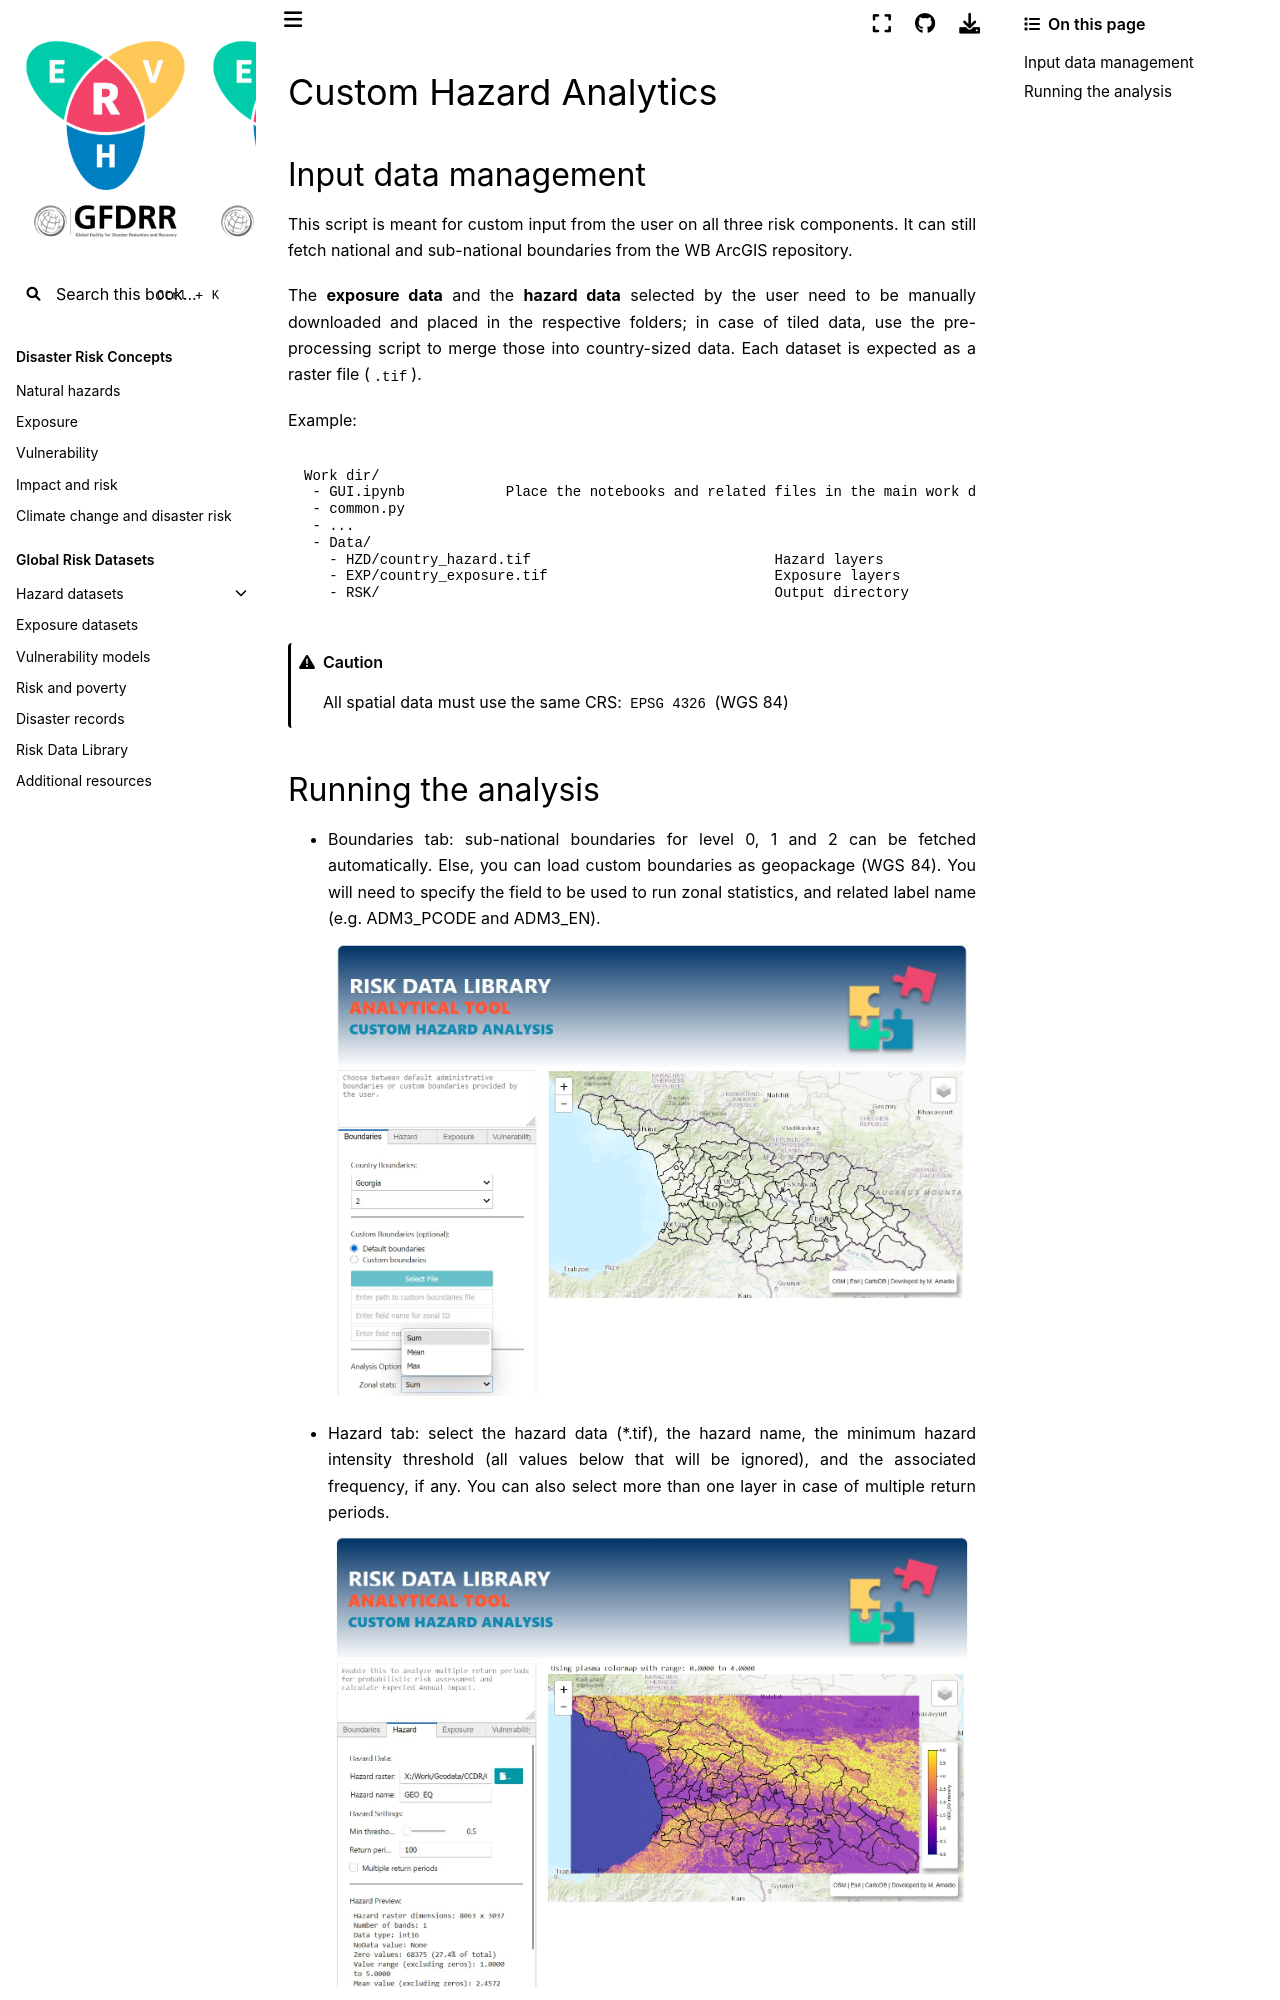

repository: GFDRR/CCDR-tools · page: docs/run_ch.html · generator: jekyll

# Custom Hazard Analytics

## Input data management

This script is meant for custom input from the user on all three risk components. It can still fetch national and sub-national boundaries from the [WB ArcGIS repository](https://services.arcgis.com/iQ1dY19aHwbSDYIF/ArcGIS/rest/services/World_Bank_Global_Administrative_Divisions_VIEW/FeatureServer).

The [**exposure data**](global-exposure.md) and the [**hazard data**](global-hazard.md) selected by the user need to be manually downloaded and placed in the respective folders; in case of tiled data, use the [pre-processing script](https://github.com/GFDRR/CCDR-tools/blob/main/tools/code/F3/) to merge those into country-sized data. Each dataset is expected as a raster file (`.tif`).<br>

Example:

  ```
  Work dir/
   - GUI.ipynb		Place the notebooks and related files in the main work directory
   - common.py
   - ...
   - Data/
     - HZD/country_hazard.tif				Hazard layers
     - EXP/country_exposure.tif				Exposure layers
     - RSK/						Output directory
  ```

  ```{caution}
  All spatial data must use the same CRS: `EPSG 4326` (WGS 84)
  ```
<hr>
